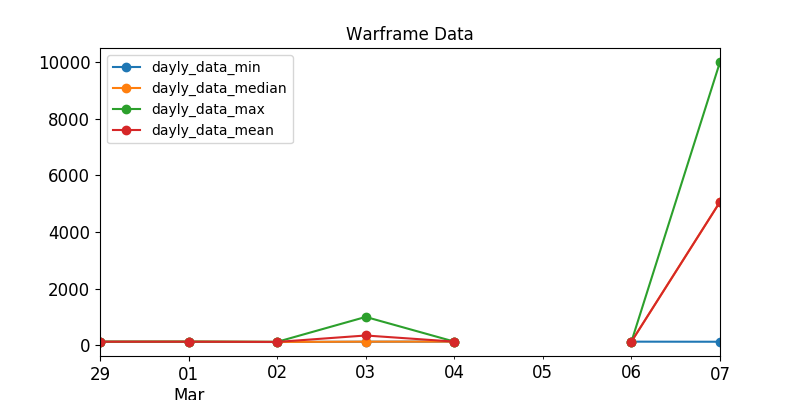

The table this chart was drawn from, first rows:
, last_seen, user, status_data, platinum, order_type
461, 2020-03-03, Creepy_Crawly, offline, 1000, sell
328, 2020-03-07, Mistah_Boombastic, offline, 10000, sell
752, 2020-03-02, -IA-PLAD, offline, 115.0, sell
555, 2020-03-01, EAtluan, offline, 119.0, sell
476, 2020-03-02, ShooterSouthButovo, offline, 120.0, sell
749, 2020-03-07, Dragoonsa, offline, 124.0, sell
652, 2020-03-03, VesHko, offline, 125.0, sell
758, 2020-03-03, Adoslap, offline, 125.0, sell
310, 2020-02-29, saradonin, offline, 125.0, sell
552, 2020-03-06, LordOfWar666, offline, 127.0, sell
485, 2020-03-01, DeadKid1990, offline, 128.0, sell
688, 2020-03-03, gpzkxk, offline, 129.0, sell
643, 2020-03-04, Niksen88, offline, 129.0, sell
868, 2020-03-06, Conseqential, offline, 129.0, sell
520, 2020-03-06, Bakafication, offline, 129.0, sell
763, 2020-03-01, SaT1R1Co, offline, 129.0, sell
